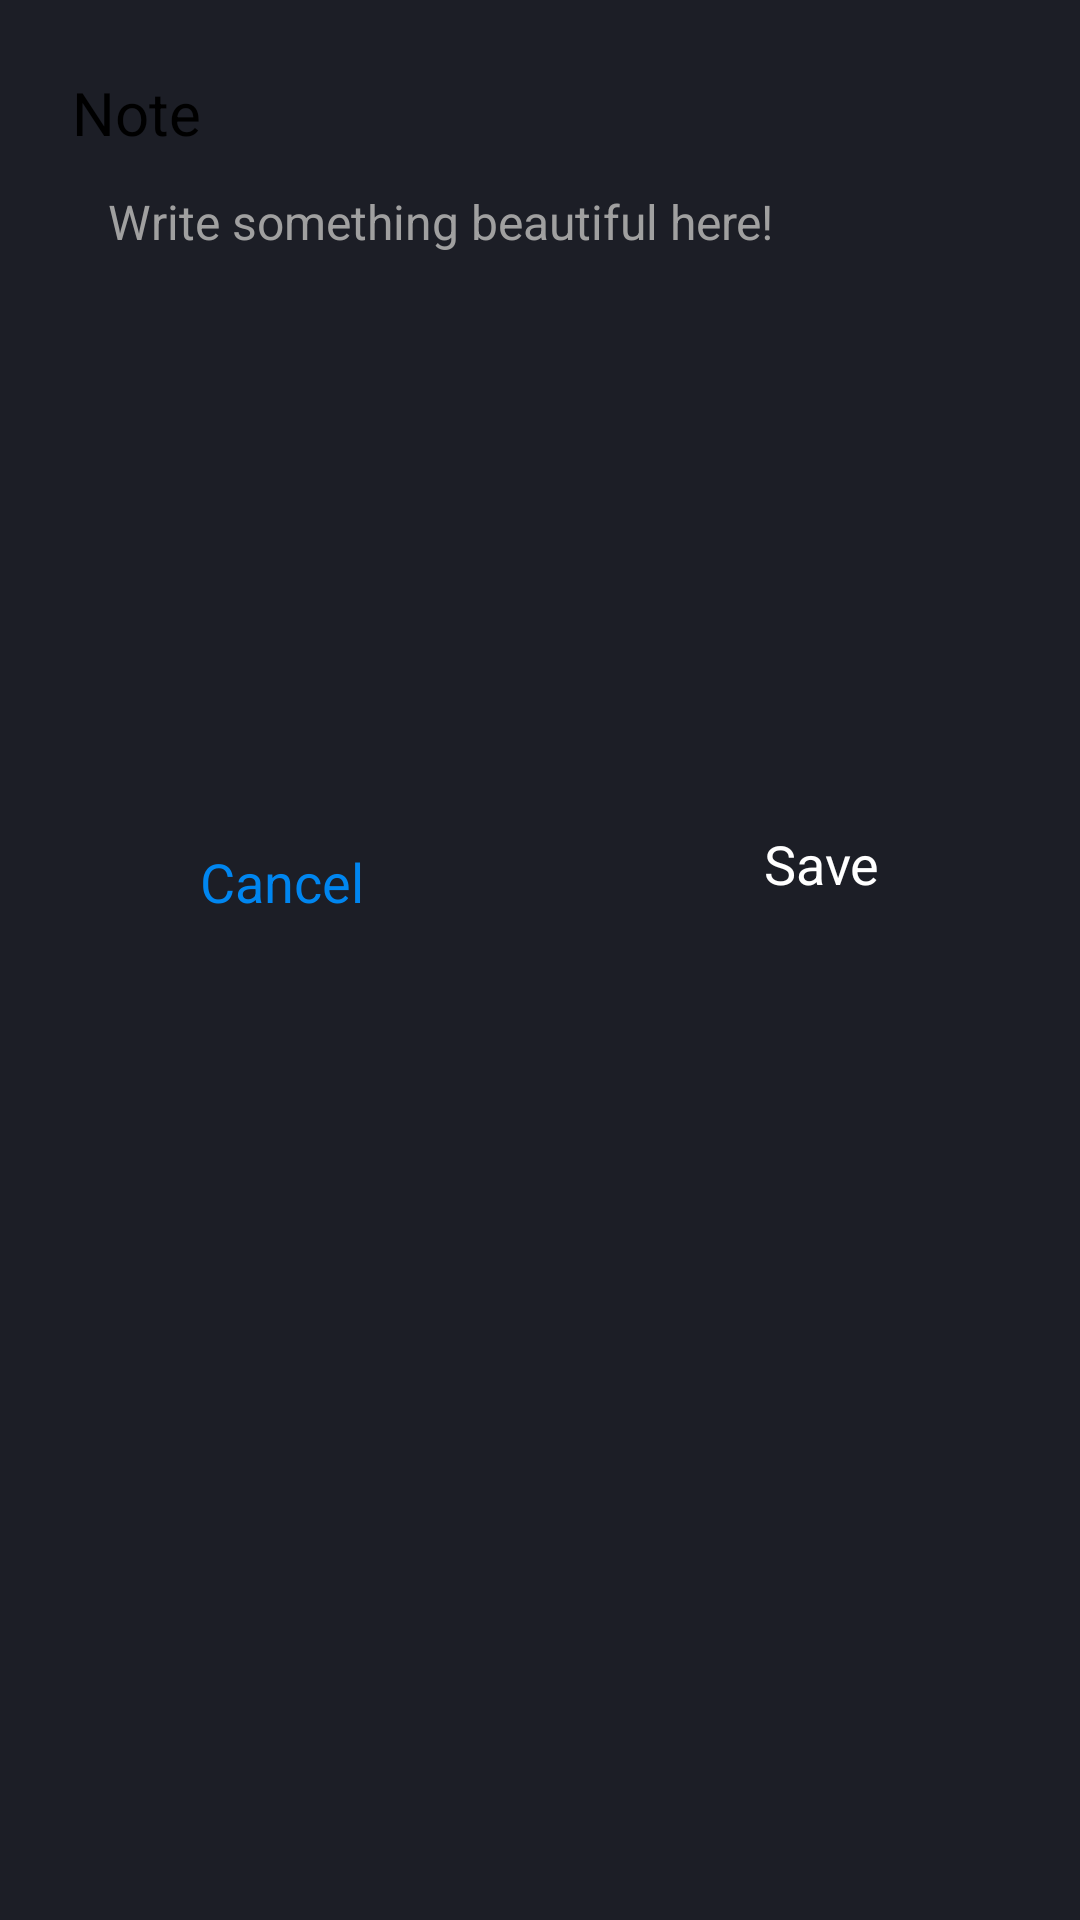

Android layout source for this screen:
<!-- AndroidManifest.xml: application theme AppTheme -->
<!-- res/layout/dialog_note.xml -->
<?xml version="1.0" encoding="utf-8"?>
<LinearLayout xmlns:android="http://schemas.android.com/apk/res/android"
    android:layout_width="match_parent"
    android:layout_height="wrap_content"
    android:background="@drawable/background_dialog"
    android:orientation="vertical">

    <TextView
        android:id="@+id/title"
        android:layout_width="wrap_content"
        android:layout_height="wrap_content"
        android:layout_marginHorizontal="24dp"
        android:layout_marginTop="24dp"
        android:text="Note"
        android:textColor="@color/colorTextPrimary"
        android:textSize="20sp" />

    <EditText
        android:id="@+id/et_note"
        android:layout_width="match_parent"
        android:layout_height="wrap_content"
        android:layout_marginHorizontal="24dp"
        android:background="@null"
        android:gravity="top|start"
        android:hint="Write something beautiful here!"
        android:maxLines="20"
        android:minLines="10"
        android:padding="12dp"
        android:textSize="16sp"
        android:textColor="@color/colorTextPrimary"
        android:textColorHint="#a0a0a0" />

    <LinearLayout
        android:layout_width="match_parent"
        android:layout_height="wrap_content">

        <View
            android:layout_width="0dp"
            android:layout_height="0dp"
            android:layout_weight="1" />

        <TextView
            android:id="@+id/tv_cancel"
            android:layout_width="wrap_content"
            android:layout_height="wrap_content"
            android:layout_gravity="center_vertical"
            android:layout_marginHorizontal="32dp"
            android:text="Cancel"
            android:textColor="@color/colorAccent"
            android:textSize="18sp" />

        <View
            android:layout_width="0dp"
            android:layout_height="0dp"
            android:layout_weight="2" />

        <TextView
            android:id="@+id/tv_save"
            android:layout_width="wrap_content"
            android:layout_height="wrap_content"
            android:layout_marginBottom="12dp"
            android:background="@drawable/rounded_button_enabled"
            android:paddingHorizontal="32dp"
            android:paddingVertical="8dp"
            android:text="Save"
            android:textColor="@android:color/white"
            android:textSize="18sp" />

        <View
            android:layout_width="0dp"
            android:layout_height="0dp"
            android:layout_weight="1" />
    </LinearLayout>

</LinearLayout>
<!-- resources referenced by this layout -->
<resources>
  <color name="colorAccent">#0086F0</color>
  <color name="colorTextPrimary">#000000</color>
  <style name="AppTheme" parent="Theme.AppCompat.DayNight.NoActionBar">
          
          <item name="colorPrimary">@color/colorPrimary</item>
          <item name="colorPrimaryDark">@color/colorPrimaryDark</item>
          <item name="colorAccent">@color/colorAccent</item>
          <item name="android:windowBackground">@color/colorPrimary</item>
          <item name="android:textColorPrimary">@color/colorTextPrimary</item>
          <item name="android:textColorSecondary">@color/colorTextSecondary</item>
          <item name="android:navigationBarColor">@color/bottomNavigationBackground</item>
          <item name="android:colorControlNormal">@android:color/white</item>
  
          <item name="android:windowLightStatusBar">false</item>
  
      </style>
  <color name="colorPrimary">#1C1E26</color>
  <color name="colorPrimaryDark">#242832</color>
  <color name="colorTextSecondary">#818698</color>
  <color name="bottomNavigationBackground">#242832</color>
</resources>
